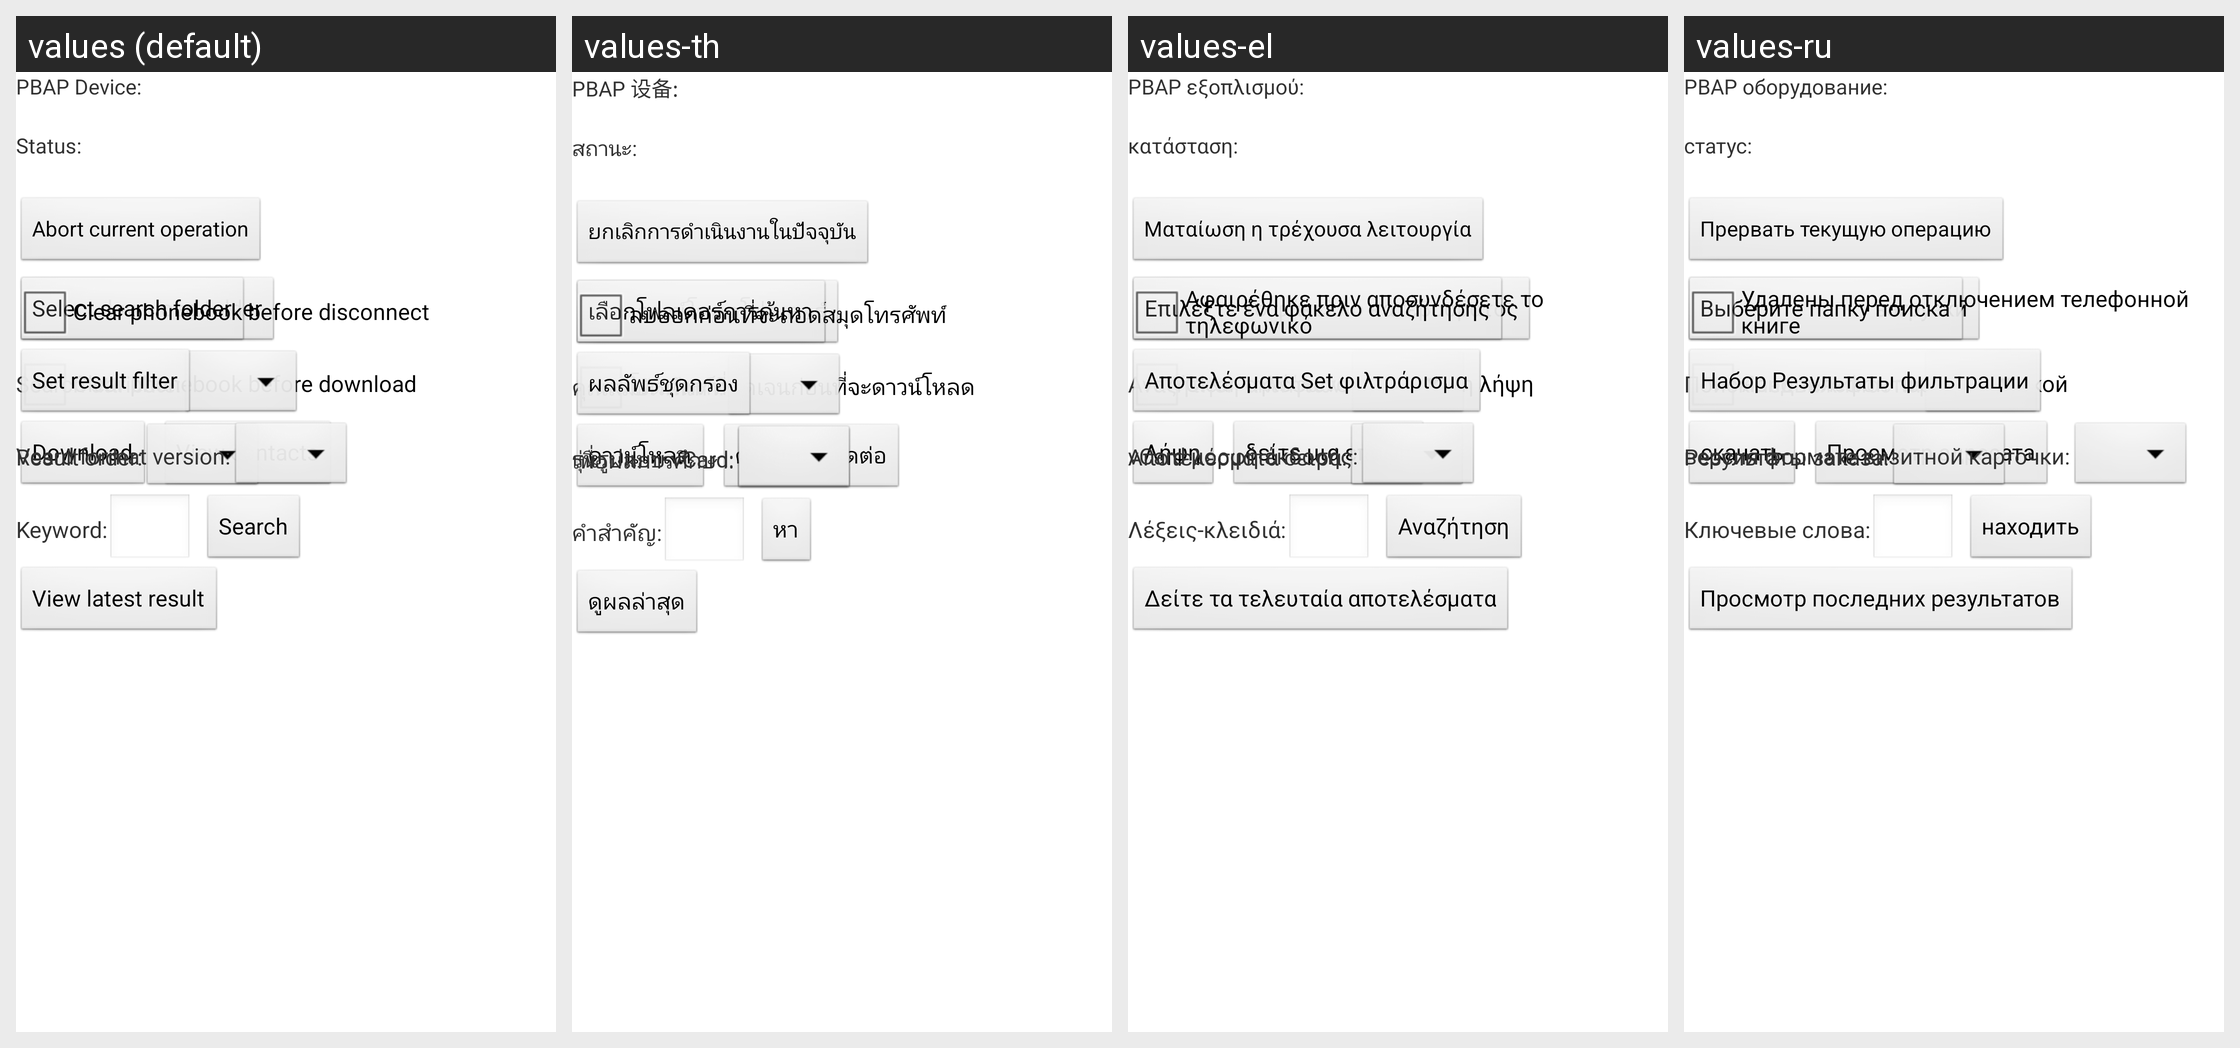

Here is an Android app screen in its default locale and in the app's own translations. Write out the translated-string differences for the strings that appear on this screen.
Android screen res/layout/bluetooth_pbapc_device_setting.xml rendered under 4 locales, left to right: values (default), values-th, values-el, values-ru. Device: Nexus 5 (rendered at 1080×1920; each locale shown at half size, 540×960, under a caption strip naming it); theme AppTheme.
Other locales in the repository, not shown: values-ar, values-cs, values-da, values-de, values-es, values-fi, values-fr, values-hu, values-it, values-iw, values-ja, values-ko, values-ms, values-nb, values-nl, values-pl, values-pt, values-ro, values-sk, values-sv, values-tr, values-vi, values-zh-rCN, values-zh-rTW.
Strings drawn on this screen, with the default value and each locale's value (text and hints the layout hard-codes, and strings that could not be matched under every locale, appear in the picture but are not listed):

bluetooth_pbapc_device_current_device
  values: PBAP Device:
  values-th: PBAP 设备:
  values-el: PBAP εξοπλισμού:
  values-ru: PBAP оборудование:

bluetooth_pbapc_device_status
  values: Status:
  values-th: สถานะ:
  values-el: κατάσταση:
  values-ru: статус:

bluetooth_pbapc_abort_operation
  values: Abort current operation
  values-th: ยกเลิกการดำเนินงานในปัจจุบัน
  values-el: Ματαίωση η τρέχουσα λειτουργία
  values-ru: Прервать текущую операцию

bluetooth_pbapc_device_dowload_folder
  values: Select download folder
  values-th: เลือกดาวน์โหลดโฟลเดอร์
  values-el: Επιλέξτε το φάκελλο κατεβάσματος
  values-ru: Выберите папку загрузки

bluetooth_pbapc_device_clear_before_download
  values: Clear phonebook before download
  values-th: โทรศัพท์ที่ชัดเจนก่อนที่จะดาวน์โหลด
  values-el: Clear τηλέφωνο πριν από τη λήψη
  values-ru: Ясно телефон перед загрузкой

bluetooth_pbapc_device_dowload
  values: Download
  values-th: ดาวน์โหลด
  values-el: Λήψη
  values-ru: скачать

bluetooth_pbapc_device_view_contacts
  values: View contacts
  values-th: ดูรายชื่อผู้ติดต่อ
  values-el: δείτε μια επαφή
  values-ru: Просмотр адресата

bluetooth_pbapc_device_search_folder
  values: Select search folder
  values-th: เลือกโฟลเดอร์การค้นหา
  values-el: Επιλέξτε ένα φάκελο αναζήτησης
  values-ru: Выберите папку поиска

bluetooth_pbapc_device_search_attribute
  values: Search attribute:
  values-th: คุณสมบัติค้นหา:
  values-el: Αναζήτηση ακινήτων:
  values-ru: Поиск недвижимости:

bluetooth_pbapc_device_result_order
  values: Result order:
  values-th: เพื่อผลการศึกษา:
  values-el: Αποτελέσματα σειρά:
  values-ru: Результаты заказа:

bluetooth_pbapc_device_search_key
  values: Keyword:
  values-th: คำสำคัญ:
  values-el: Λέξεις-κλειδιά:
  values-ru: Ключевые слова:

bluetooth_pbapc_device_search
  values: Search
  values-th: หา
  values-el: Αναζήτηση
  values-ru: находить

bluetooth_pbapc_device_view_latest_result
  values: View latest result
  values-th: ดูผลล่าสุด
  values-el: Δείτε τα τελευταία αποτελέσματα
  values-ru: Просмотр последних результатов

bluetooth_pbapc_device_clear_before_disconnect
  values: Clear phonebook before disconnect
  values-th: ลบออกก่อนที่จะถอดสมุดโทรศัพท์
  values-el: Αφαιρέθηκε πριν αποσυνδέσετε το τηλεφωνικό
  values-ru: Удалены перед отключением телефонной книге

bluetooth_pbapc_device_result_filter
  values: Set result filter
  values-th: ผลลัพธ์ชุดกรอง
  values-el: Αποτελέσματα Set φιλτράρισμα
  values-ru: Набор Результаты фильтрации

bluetooth_pbapc_device_vcard_format
  values: Vcard format version:
  values-th: รุ่นรูปแบบ vCard:
  values-el: vCard μορφή έκδοσης:
  values-ru: версия формате визитной карточки:
